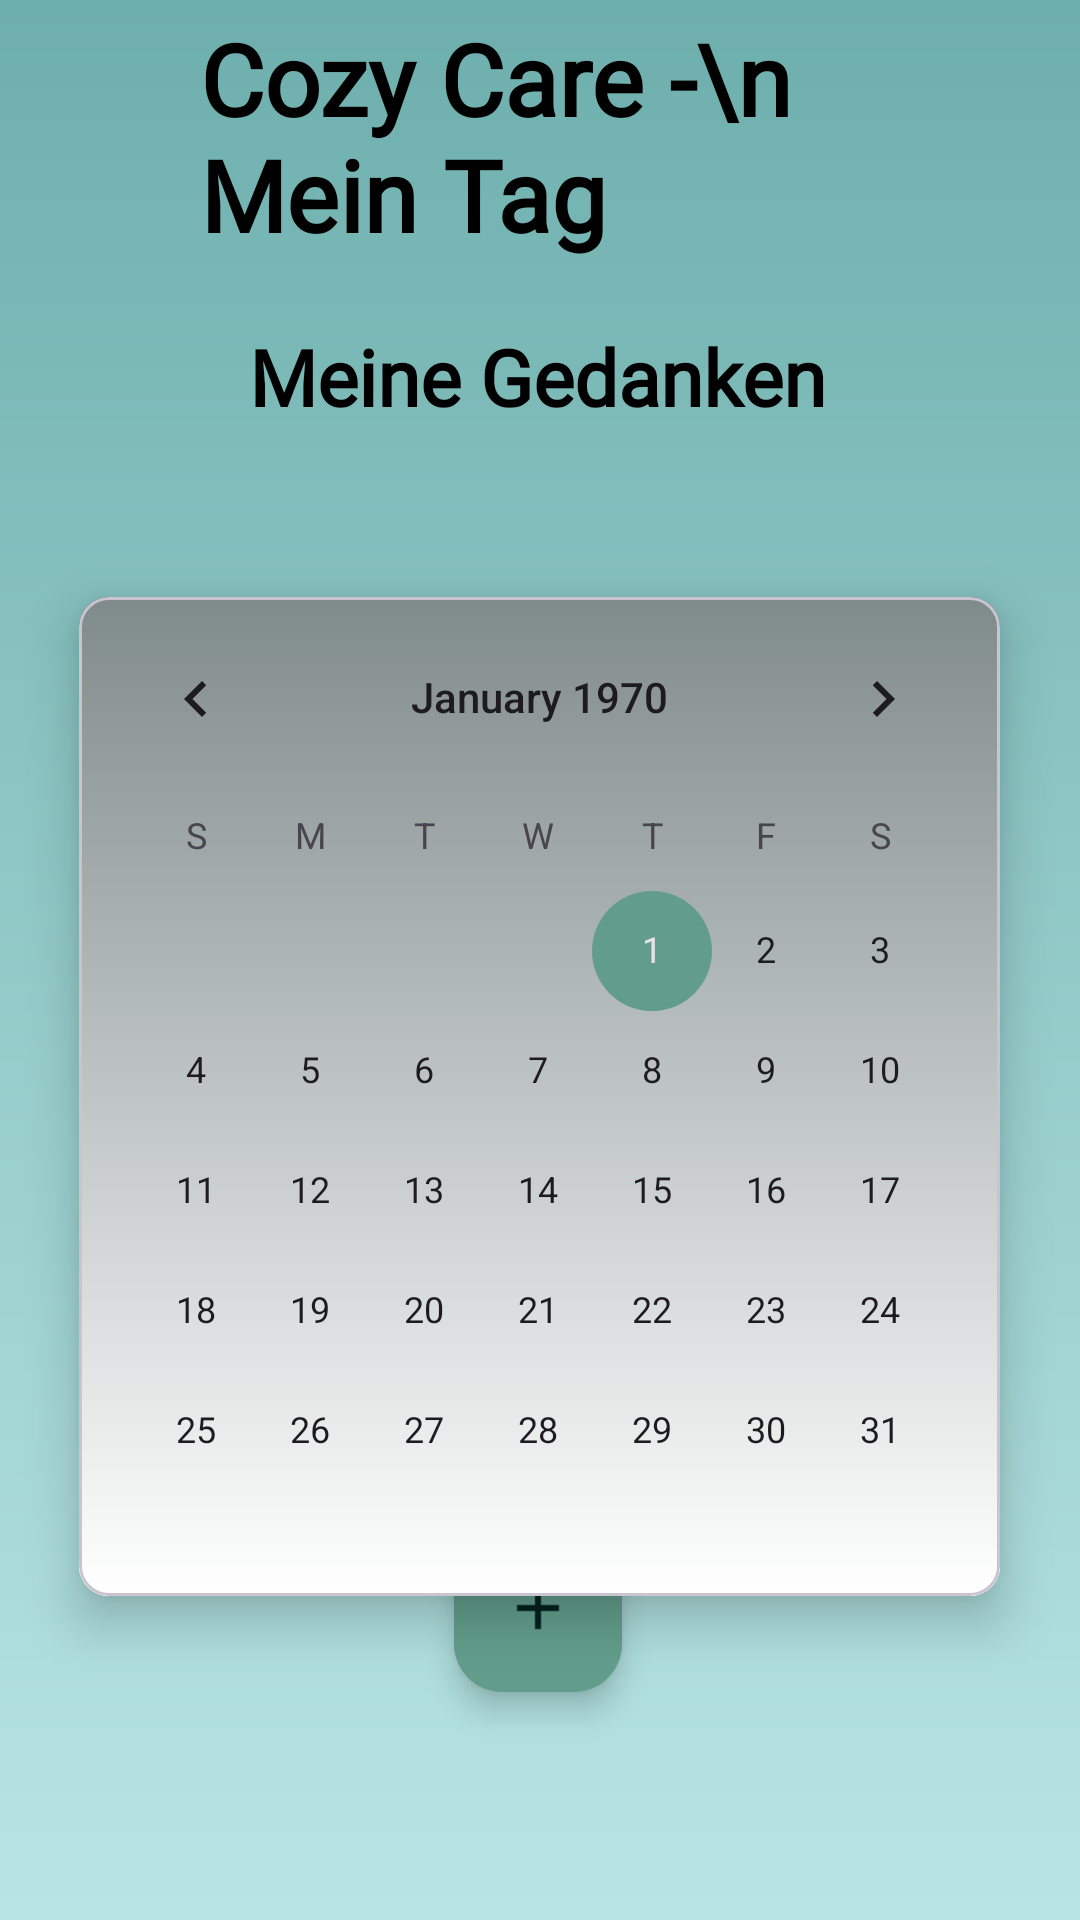

This screen was rendered from an Android layout file. Write that file and the resources it references.
<!-- AndroidManifest.xml: application theme Theme.AndroidAbschluss -->
<!-- res/layout/fragment_home.xml -->
<?xml version="1.0" encoding="utf-8"?>
<androidx.constraintlayout.widget.ConstraintLayout xmlns:android="http://schemas.android.com/apk/res/android"
    xmlns:app="http://schemas.android.com/apk/res-auto"
    xmlns:tools="http://schemas.android.com/tools"
    android:layout_width="match_parent"
    android:layout_height="match_parent"
    android:background="@drawable/login_background"
    tools:context=".ui.home.home.HomeFragment">

    <com.google.android.material.card.MaterialCardView
        android:id="@+id/cv_calendar"
        android:layout_width="307dp"
        android:layout_height="333dp"
        android:layout_marginTop="56dp"
        app:cardCornerRadius="10dp"
        app:cardElevation="10dp"
        app:layout_constraintEnd_toEndOf="parent"
        app:layout_constraintHorizontal_bias="0.495"
        app:layout_constraintStart_toStartOf="parent"
        app:layout_constraintTop_toBottomOf="@+id/tv_title2">

        <CalendarView
            android:id="@+id/calendar"
            android:layout_width="307dp"
            android:layout_height="333dp"
            android:background="@drawable/calender_background"
            app:layout_constraintEnd_toEndOf="parent"
            app:layout_constraintHorizontal_bias="0.495"
            app:layout_constraintStart_toStartOf="parent"
            app:layout_constraintTop_toBottomOf="@+id/tv_title2" />

    </com.google.android.material.card.MaterialCardView>

    <com.google.android.material.floatingactionbutton.FloatingActionButton
        android:id="@+id/fab"
        android:layout_width="wrap_content"
        android:layout_height="wrap_content"
        android:layout_marginBottom="76dp"
        android:backgroundTint="#629D8C"
        android:src="@drawable/floating_button"
        app:layout_constraintBottom_toBottomOf="parent"
        app:layout_constraintEnd_toEndOf="parent"
        app:layout_constraintHorizontal_bias="0.498"
        app:layout_constraintStart_toStartOf="parent"
        app:layout_constraintTop_toBottomOf="@+id/cv_calendar"
        app:layout_constraintVertical_bias="1.0"
        android:contentDescription="Fast Note" />

    <TextView
        android:id="@+id/tv_title1"
        android:layout_width="227dp"
        android:layout_height="98dp"
        android:layout_marginTop="4dp"
        android:layout_marginBottom="3dp"
        android:fontFamily="@font/shadowsintolightregular"
        android:text="Cozy Care -\n      Mein Tag"
        android:textColor="@color/black"
        android:textSize="33sp"
        android:textStyle="bold"
        app:layout_constraintBottom_toTopOf="@+id/tv_title2"
        app:layout_constraintEnd_toEndOf="parent"
        app:layout_constraintStart_toStartOf="parent"
        app:layout_constraintTop_toTopOf="parent" />

    <TextView
        android:id="@+id/tv_title2"
        android:layout_width="wrap_content"
        android:layout_height="wrap_content"
        android:layout_marginTop="3dp"
        android:layout_marginBottom="56dp"
        android:fontFamily="@font/shadowsintolightregular"
        android:text="@string/meine_gedanken"
        android:textColor="@color/black"
        android:textSize="26sp"
        android:textStyle="bold"
        app:layout_constraintBottom_toTopOf="@+id/cv_calendar"
        app:layout_constraintEnd_toEndOf="parent"
        app:layout_constraintHorizontal_bias="0.497"
        app:layout_constraintStart_toStartOf="parent"
        app:layout_constraintTop_toBottomOf="@+id/tv_title1" />

    <ImageView
        android:id="@+id/img_info"
        android:layout_width="30dp"
        android:layout_height="30dp"
        android:layout_marginStart="22dp"
        android:layout_marginTop="24dp"
        android:layout_marginEnd="40dp"
        android:layout_marginBottom="149dp"
        app:layout_constraintBottom_toTopOf="@+id/cv_calendar"
        app:layout_constraintEnd_toEndOf="parent"
        app:layout_constraintStart_toEndOf="@+id/tv_title1"
        app:layout_constraintTop_toTopOf="parent" />

    <ImageView
        android:id="@+id/img_allEvents"
        android:layout_width="60dp"
        android:layout_height="60dp"
        android:layout_marginEnd="16dp"
        android:layout_marginBottom="16dp"
        app:layout_constraintBottom_toBottomOf="parent"
        app:layout_constraintEnd_toEndOf="parent" />


</androidx.constraintlayout.widget.ConstraintLayout>
<!-- resources referenced by this layout -->
<resources>
  <color name="black">#FF000000</color>
  <!-- drawable calender_background (drawable) -->
  <?xml version="1.0" encoding="UTF-8"?>
  <shape xmlns:android="http://schemas.android.com/apk/res/android">
      <gradient
          android:startColor="#7F8B8A"
          android:endColor="#FFFFFF"
          android:angle="270"
          />
  </shape>
  <!-- drawable login_background (drawable) -->
  <?xml version="1.0" encoding="UTF-8"?>
  <shape xmlns:android="http://schemas.android.com/apk/res/android">
      <gradient
          android:startColor="#6DAFAD"
          android:endColor="#B8E5E4"
          android:angle="270"
          />
  </shape>
  <string name="meine_gedanken">Meine Gedanken</string>
  <style name="Theme.AndroidAbschluss" parent="Base.Theme.AndroidAbschluss" />
  <color name="md_theme_light_onPrimary">#FFFFFF</color>
  <color name="md_theme_light_primaryContainer">#70F7F1</color>
  <color name="md_theme_light_onPrimaryContainer">#00201F</color>
  <color name="md_theme_light_onSecondary">#FFFFFF</color>
  <color name="md_theme_light_secondary">#629D8C</color>
  <color name="md_theme_light_secondaryContainer">#CCE8E5</color>
  <color name="md_theme_light_onSecondaryContainer">#051F1E</color>
  <color name="md_theme_light_tertiary">#49607B</color>
  <color name="md_theme_light_onTertiary">#FFFFFF</color>
  <color name="md_theme_light_tertiaryContainer">#D1E4FF</color>
  <color name="md_theme_light_onTertiaryContainer">#011D35</color>
  <color name="md_theme_light_error">#BA1A1A</color>
  <color name="md_theme_light_errorContainer">#FFDAD6</color>
  <color name="md_theme_light_onError">#FFFFFF</color>
  <color name="md_theme_light_onErrorContainer">#410002</color>
  <color name="md_theme_light_onBackground">#191C1C</color>
  <color name="md_theme_light_onSurface">#191C1C</color>
  <color name="md_theme_light_surfaceVariant">#DAE5E3</color>
  <color name="md_theme_light_onSurfaceVariant">#3F4948</color>
  <color name="md_theme_light_outline">#6F7978</color>
  <color name="md_theme_light_inverseOnSurface">#EFF1F0</color>
  <color name="md_theme_light_inverseSurface">#2D3131</color>
  <color name="md_theme_light_inversePrimary">#4EDAD4</color>
</resources>
